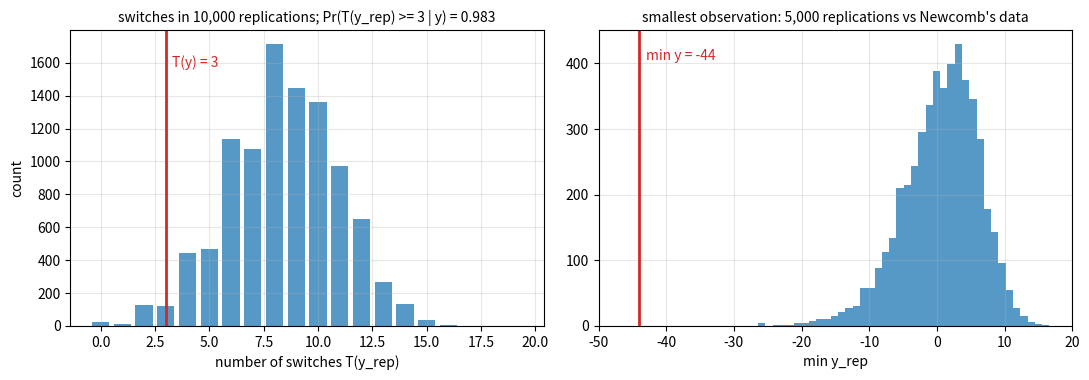

Here is the Python script that generated this plot:
"""Posterior predictive checks: switches in a binary sequence, and the minimum of Newcomb's data."""

import numpy as np
import matplotlib.pyplot as plt

rng = np.random.default_rng(0)
fig, axes = plt.subplots(1, 2, figsize=(11, 3.9))

# binary sequence: uniform prior, posterior Beta(8, 14), T = number of switches
y = np.array([1, 1, 0, 0, 0, 0, 0, 1, 1, 1, 1, 1, 0, 0, 0, 0, 0, 0, 0, 0])
L = 10000
theta = rng.beta(1 + y.sum(), 1 + len(y) - y.sum(), L)
rep = (rng.random((L, len(y))) < theta[:, None]).astype(int)
t_rep = np.sum(rep[:, 1:] != rep[:, :-1], axis=1)
t_obs = np.sum(y[1:] != y[:-1])
ax = axes[0]
counts = np.bincount(t_rep, minlength=20)
ax.bar(np.arange(len(counts)), counts, width=0.8, color="C0", alpha=0.75)
ax.axvline(t_obs, color="C3", lw=2)
ax.text(t_obs + 0.3, counts.max() * 0.92, f"T(y) = {t_obs}", color="C3", fontsize=10)
ax.set_title(f"switches in 10,000 replications; Pr(T(y_rep) >= 3 | y) = {np.mean(t_rep >= t_obs):.3f}", fontsize=10)
ax.set_xlabel("number of switches T(y_rep)")
ax.set_ylabel("count")
ax.grid(alpha=0.3)

# Newcomb's 66 measurements (deviations from 24,800 ns), normal model, p(mu, log sigma) ∝ 1
nc = np.array([28, -44, 29, 30, 24, 28, 37, 32, 36, 27, 26, 28, 29, 26, 27, 22, 23, 20, 25, 25, 36, 23,
               31, 32, 24, 27, 33, 16, 24, 29, 36, 21, 28, 26, 27, 27, 32, 25, 28, 24, 40, 21, 31, 32,
               28, 26, 30, 27, 26, 24, 32, 29, 34, -2, 25, 19, 36, 29, 30, 22, 28, 33, 39, 25, 16, 23])
n = len(nc)
L = 5000
sigma2 = (n - 1) * nc.var(ddof=1) / rng.chisquare(n - 1, L)
mu = nc.mean() + np.sqrt(sigma2 / n) * rng.standard_normal(L)
rep = mu[:, None] + np.sqrt(sigma2)[:, None] * rng.standard_normal((L, n))
ax = axes[1]
ax.hist(rep.min(axis=1), bins=40, color="C0", alpha=0.75)
ax.axvline(nc.min(), color="C3", lw=2)
ax.text(nc.min() + 1, ax.get_ylim()[1] * 0.9, f"min y = {nc.min()}", color="C3", fontsize=10)
ax.set_title("smallest observation: 5,000 replications vs Newcomb's data", fontsize=10)
ax.set_xlabel("min y_rep")
ax.set_xlim(-50, 20)
ax.grid(alpha=0.3)
fig.tight_layout()
